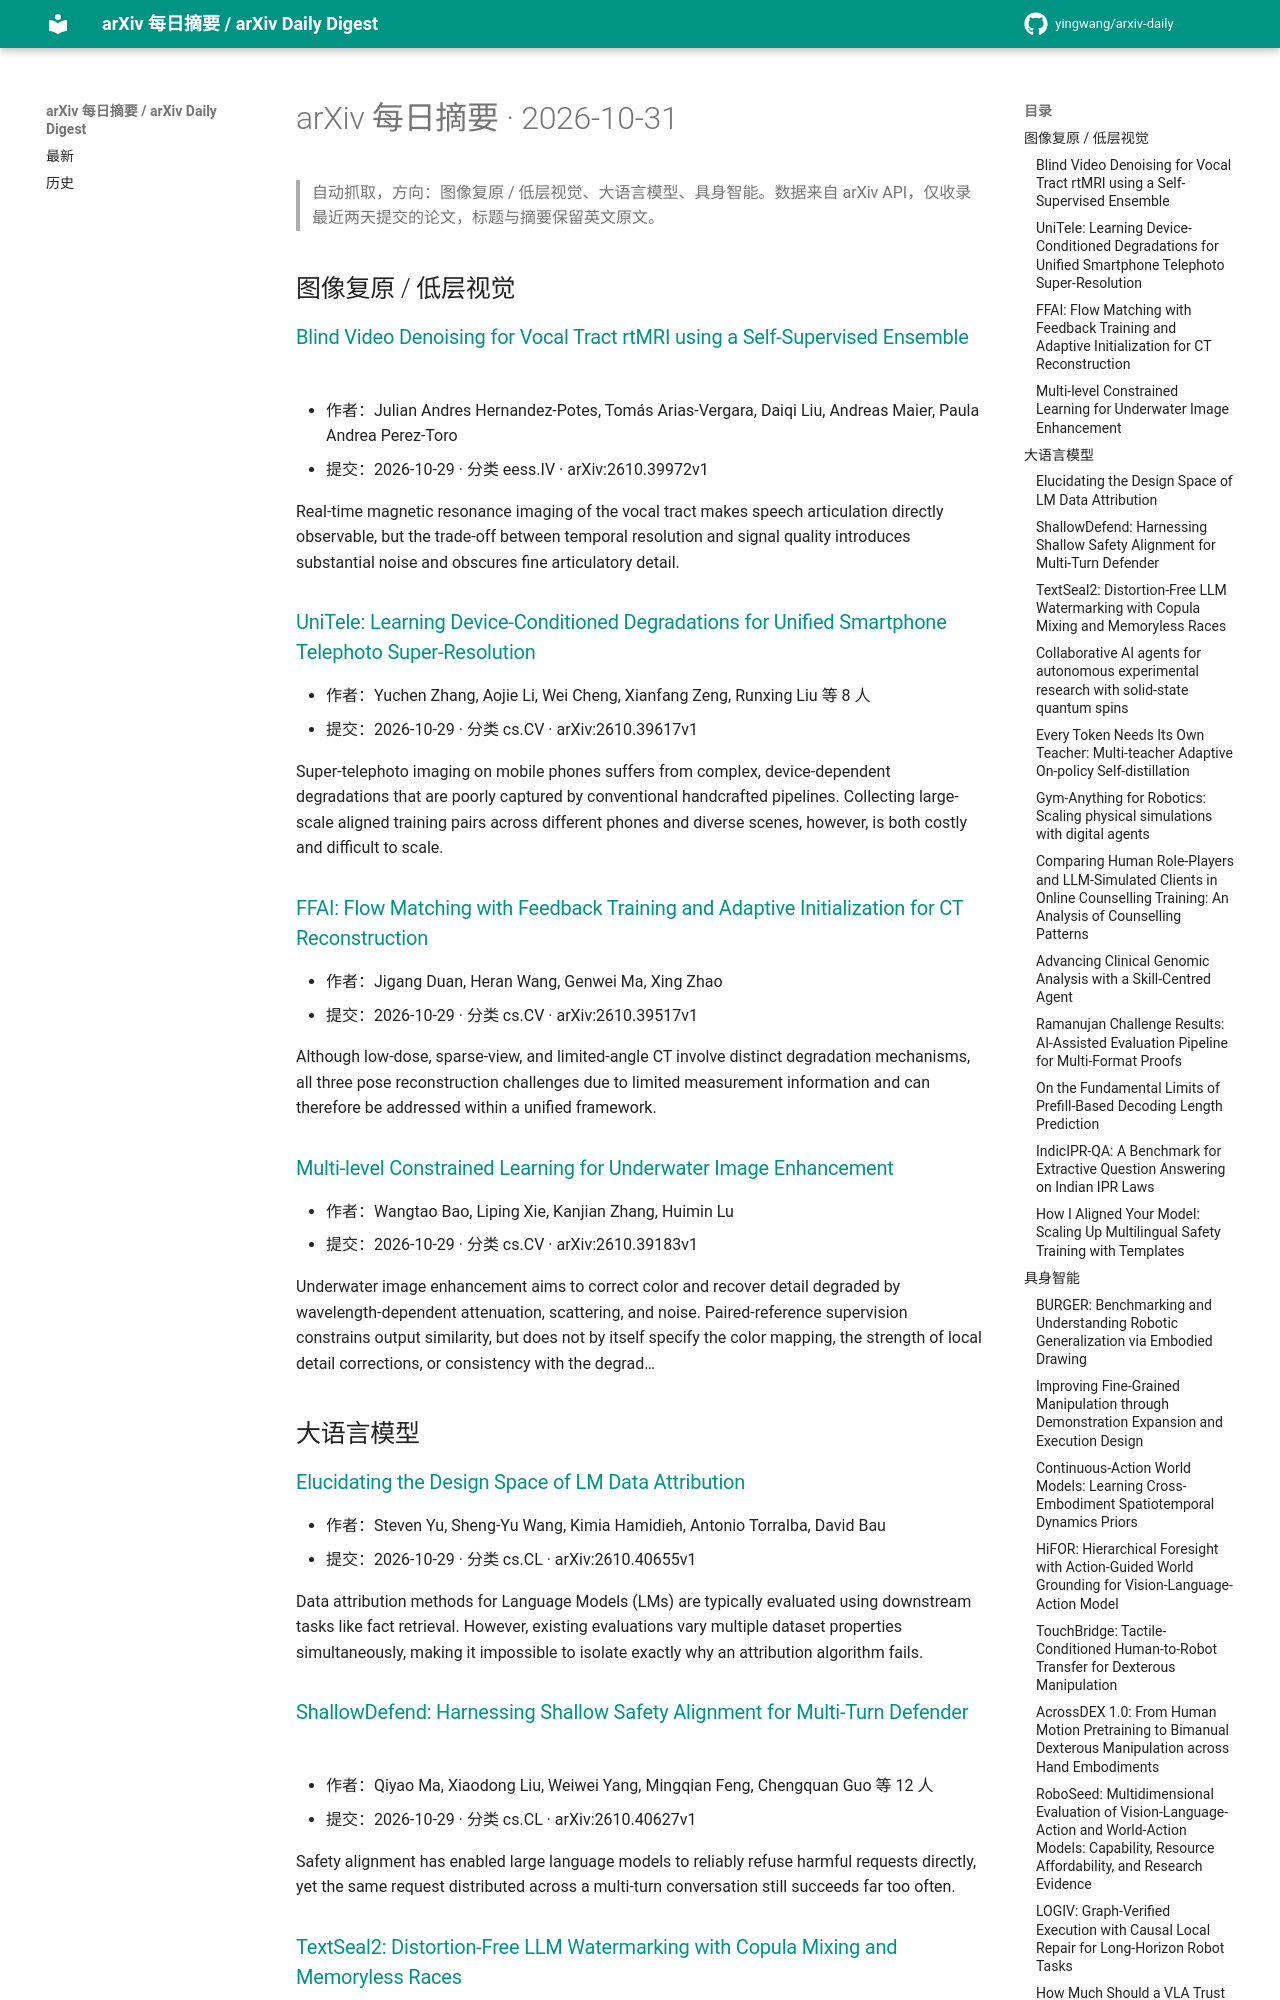

repository: yingwang/arxiv-daily · page: digests/2026-10-31/index.html · generator: mkdocs

# arXiv 每日摘要 · 2026-10-31

> 自动抓取，方向：图像复原 / 低层视觉、大语言模型、具身智能。数据来自 arXiv API，仅收录最近两天提交的论文，标题与摘要保留英文原文。

## 图像复原 / 低层视觉

### [Blind Video Denoising for Vocal Tract rtMRI using a Self-Supervised Ensemble](http://arxiv.org/abs/2610.39972v1)

- 作者：Julian Andres Hernandez-Potes, Tomás Arias-Vergara, Daiqi Liu, Andreas Maier, Paula Andrea Perez-Toro
- 提交：2026-10-29 · 分类 eess.IV · arXiv:2610.39972v1

Real-time magnetic resonance imaging of the vocal tract makes speech articulation directly observable, but the trade-off between temporal resolution and signal quality introduces substantial noise and obscures fine articulatory detail.

### [UniTele: Learning Device-Conditioned Degradations for Unified Smartphone Telephoto Super-Resolution](http://arxiv.org/abs/2610.39617v1)

- 作者：Yuchen Zhang, Aojie Li, Wei Cheng, Xianfang Zeng, Runxing Liu 等 8 人
- 提交：2026-10-29 · 分类 cs.CV · arXiv:2610.39617v1

Super-telephoto imaging on mobile phones suffers from complex, device-dependent degradations that are poorly captured by conventional handcrafted pipelines. Collecting large-scale aligned training pairs across different phones and diverse scenes, however, is both costly and difficult to scale.

### [FFAI: Flow Matching with Feedback Training and Adaptive Initialization for CT Reconstruction](http://arxiv.org/abs/2610.39517v1)

- 作者：Jigang Duan, Heran Wang, Genwei Ma, Xing Zhao
- 提交：2026-10-29 · 分类 cs.CV · arXiv:2610.39517v1

Although low-dose, sparse-view, and limited-angle CT involve distinct degradation mechanisms, all three pose reconstruction challenges due to limited measurement information and can therefore be addressed within a unified framework.

### [Multi-level Constrained Learning for Underwater Image Enhancement](http://arxiv.org/abs/2610.39183v1)

- 作者：Wangtao Bao, Liping Xie, Kanjian Zhang, Huimin Lu
- 提交：2026-10-29 · 分类 cs.CV · arXiv:2610.39183v1

Underwater image enhancement aims to correct color and recover detail degraded by wavelength-dependent attenuation, scattering, and noise. Paired-reference supervision constrains output similarity, but does not by itself specify the color mapping, the strength of local detail corrections, or consistency with the degrad…

## 大语言模型

### [Elucidating the Design Space of LM Data Attribution](http://arxiv.org/abs/2610.40655v1)

- 作者：Steven Yu, Sheng-Yu Wang, Kimia Hamidieh, Antonio Torralba, David Bau
- 提交：2026-10-29 · 分类 cs.CL · arXiv:2610.40655v1

Data attribution methods for Language Models (LMs) are typically evaluated using downstream tasks like fact retrieval. However, existing evaluations vary multiple dataset properties simultaneously, making it impossible to isolate exactly why an attribution algorithm fails.

### [ShallowDefend: Harnessing Shallow Safety Alignment for Multi-Turn Defender](http://arxiv.org/abs/2610.40627v1)

- 作者：Qiyao Ma, Xiaodong Liu, Weiwei Yang, Mingqian Feng, Chengquan Guo 等 12 人
- 提交：2026-10-29 · 分类 cs.CL · arXiv:2610.40627v1

Safety alignment has enabled large language models to reliably refuse harmful requests directly, yet the same request distributed across a multi-turn conversation still succeeds far too often.
